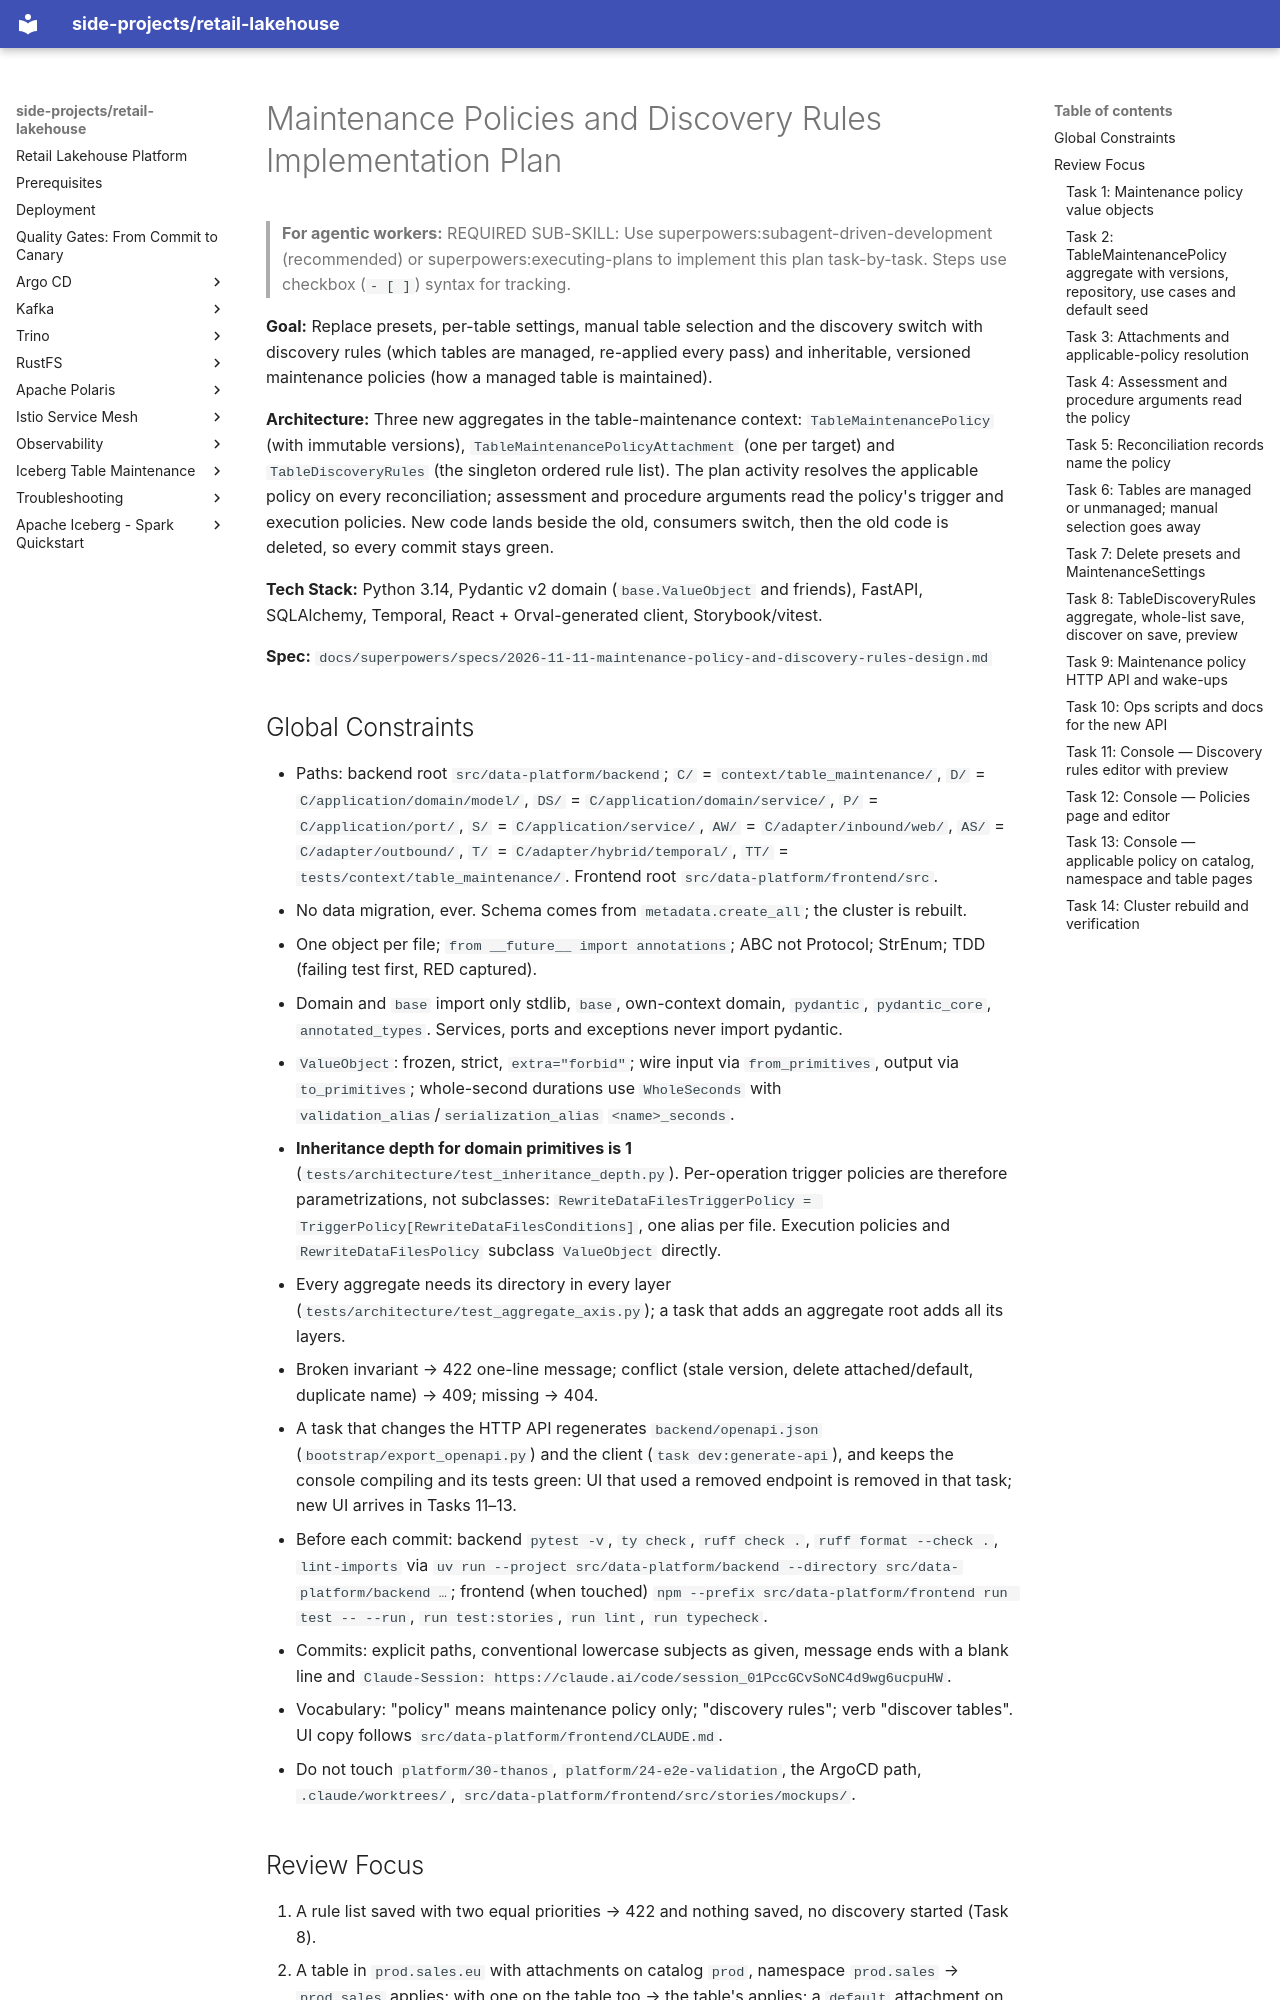

repository: kuanchoulai10/retail-lakehouse · page: superpowers/plans/2026-11-11-maintenance-policy-and-discovery-rules/index.html · generator: mkdocs

# Maintenance Policies and Discovery Rules Implementation Plan

> **For agentic workers:** REQUIRED SUB-SKILL: Use superpowers:subagent-driven-development (recommended) or superpowers:executing-plans to implement this plan task-by-task. Steps use checkbox (`- [ ]`) syntax for tracking.

**Goal:** Replace presets, per-table settings, manual table selection and the discovery switch with discovery rules (which tables are managed, re-applied every pass) and inheritable, versioned maintenance policies (how a managed table is maintained).

**Architecture:** Three new aggregates in the table-maintenance context: `TableMaintenancePolicy` (with immutable versions), `TableMaintenancePolicyAttachment` (one per target) and `TableDiscoveryRules` (the singleton ordered rule list). The plan activity resolves the applicable policy on every reconciliation; assessment and procedure arguments read the policy's trigger and execution policies. New code lands beside the old, consumers switch, then the old code is deleted, so every commit stays green.

**Tech Stack:** Python 3.14, Pydantic v2 domain (`base.ValueObject` and friends), FastAPI, SQLAlchemy, Temporal, React + Orval-generated client, Storybook/vitest.

**Spec:** `docs/superpowers/specs/2026-11-11-maintenance-policy-and-discovery-rules-design.md`

## Global Constraints

- Paths: backend root `src/data-platform/backend`; `C/` = `context/table_maintenance/`, `D/` = `C/application/domain/model/`, `DS/` = `C/application/domain/service/`, `P/` = `C/application/port/`, `S/` = `C/application/service/`, `AW/` = `C/adapter/inbound/web/`, `AS/` = `C/adapter/outbound/`, `T/` = `C/adapter/hybrid/temporal/`, `TT/` = `tests/context/table_maintenance/`. Frontend root `src/data-platform/frontend/src`.
- No data migration, ever. Schema comes from `metadata.create_all`; the cluster is rebuilt.
- One object per file; `from __future__ import annotations`; ABC not Protocol; StrEnum; TDD (failing test first, RED captured).
- Domain and `base` import only stdlib, `base`, own-context domain, `pydantic`, `pydantic_core`, `annotated_types`. Services, ports and exceptions never import pydantic.
- `ValueObject`: frozen, strict, `extra="forbid"`; wire input via `from_primitives`, output via `to_primitives`; whole-second durations use `WholeSeconds` with `validation_alias`/`serialization_alias` `<name>_seconds`.
- **Inheritance depth for domain primitives is 1** (`tests/architecture/test_inheritance_depth.py`). Per-operation trigger policies are therefore parametrizations, not subclasses: `RewriteDataFilesTriggerPolicy = TriggerPolicy[RewriteDataFilesConditions]`, one alias per file. Execution policies and `RewriteDataFilesPolicy` subclass `ValueObject` directly.
- Every aggregate needs its directory in every layer (`tests/architecture/test_aggregate_axis.py`); a task that adds an aggregate root adds all its layers.
- Broken invariant → 422 one-line message; conflict (stale version, delete attached/default, duplicate name) → 409; missing → 404.
- A task that changes the HTTP API regenerates `backend/openapi.json` (`bootstrap/export_openapi.py`) and the client (`task dev:generate-api`), and keeps the console compiling and its tests green: UI that used a removed endpoint is removed in that task; new UI arrives in Tasks 11–13.
- Before each commit: backend `pytest -v`, `ty check`, `ruff check .`, `ruff format --check .`, `lint-imports` via `uv run --project src/data-platform/backend --directory src/data-platform/backend …`; frontend (when touched) `npm --prefix src/data-platform/frontend run test -- --run`, `run test:stories`, `run lint`, `run typecheck`.
- Commits: explicit paths, conventional lowercase subjects as given, message ends with a blank line and `Claude-Session: https://claude.ai/code/session_01PccGCvSoNC4d9wg6ucpuHW`.
- Vocabulary: "policy" means maintenance policy only; "discovery rules"; verb "discover tables". UI copy follows `src/data-platform/frontend/CLAUDE.md`.
- Do not touch `platform/30-thanos`, `platform/24-e2e-validation`, the ArgoCD path, `.claude/worktrees/`, `src/data-platform/frontend/src/stories/mockups/`.

## Review Focus

1. A rule list saved with two equal priorities → 422 and nothing saved, no discovery started (Task 8).
2. A table in `prod.sales.eu` with attachments on catalog `prod`, namespace `prod.sales` → `prod.sales` applies; with one on the table too → the table's applies; a `default` attachment on `prod.sales` overrides the catalog's (Task 3).
3. A renamed table keeps its table-level attachment (keyed by UUID) while its namespace-level policy follows the new name (Task 3).
4. Deleting an attached policy or `default` → 409; attaching to a catalog, namespace or table missing from the catalog → 404 (Tasks 2, 9).
5. A stale `version` on `PUT /maintenance-policies/{name}` or `PUT /discovery-rules` → 409 and no change (Tasks 2, 8, 9).

---
